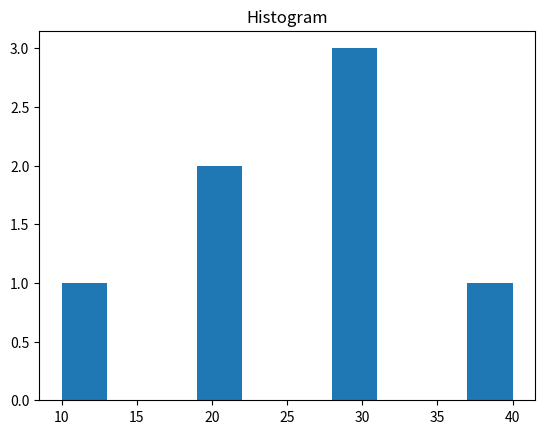

Python code for this plot:
import matplotlib.pyplot as plt

data = [10, 20, 20, 30, 30, 30, 40]

plt.hist(data)
plt.title("Histogram")
plt.show()
